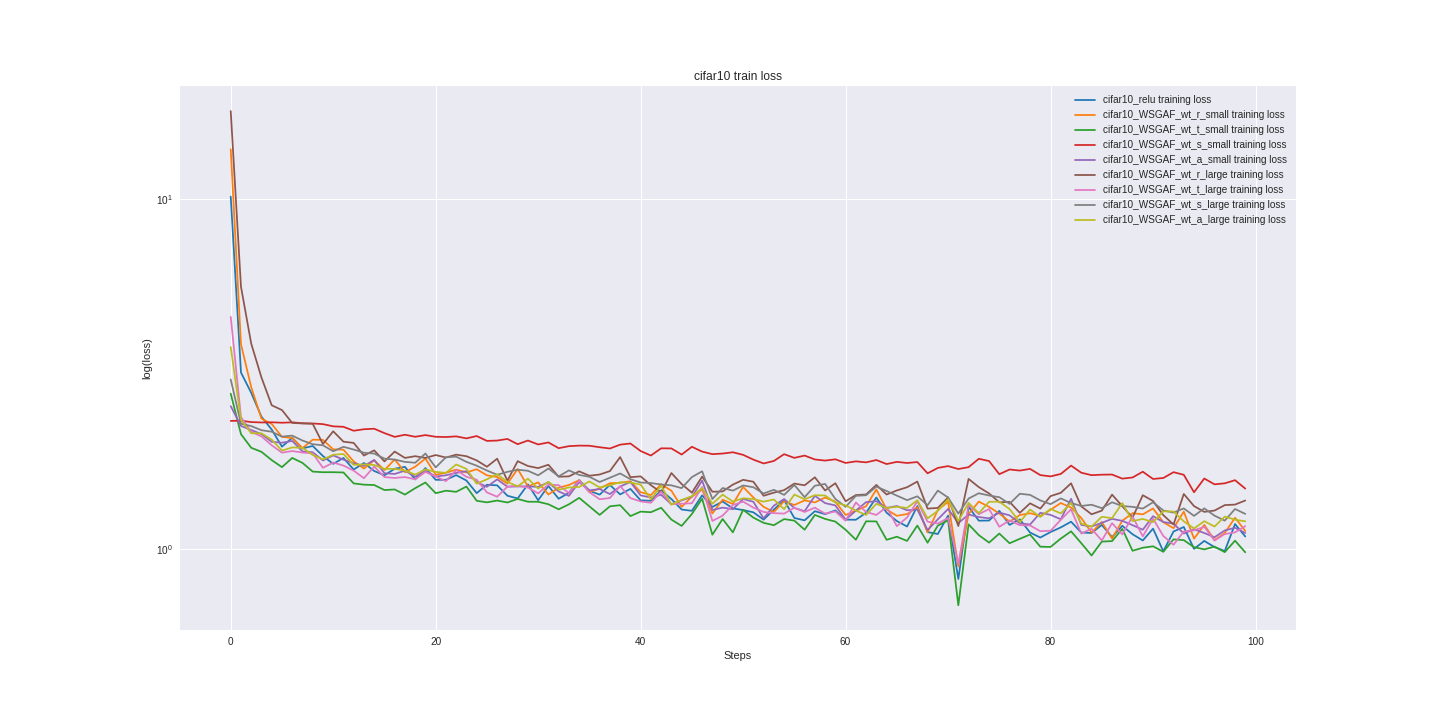

Values plotted in this chart, from the file beside it:
cifar10_relu_train_loss, cifar10_relu_valid_loss, cifar10_WSGAF_wt_r_small_train_loss, cifar10_WSGAF_wt_r_small_valid_loss, cifar10_WSGAF_wt_t_small_train_loss, cifar10_WSGAF_wt_t_small_valid_loss, cifar10_WSGAF_wt_s_small_train_loss, cifar10_WSGAF_wt_s_small_valid_loss, cifar10_WSGAF_wt_a_small_train_loss, cifar10_WSGAF_wt_a_small_valid_loss, cifar10_WSGAF_wt_r_large_train_loss, cifar10_WSGAF_wt_r_large_valid_loss, cifar10_WSGAF_wt_t_large_train_loss, cifar10_WSGAF_wt_t_large_valid_loss, cifar10_WSGAF_wt_s_large_train_loss, cifar10_WSGAF_wt_s_large_valid_loss, cifar10_WSGAF_wt_a_large_train_loss, cifar10_WSGAF_wt_a_large_valid_loss
10.16, 10.57, 13.88, 13.62, 2.775, 2.638, 2.319, 2.363, 2.556, 2.466, 17.84, 17.58, 4.601, 4.485, 3.047, 2.925, 3.773, 4.096
3.189, 3.019, 3.84, 4.064, 2.125, 2.126, 2.322, 2.305, 2.243, 2.259, 5.613, 5.876, 2.377, 2.37, 2.276, 2.285, 2.337, 2.284
2.791, 2.731, 2.895, 2.847, 1.943, 1.951, 2.301, 2.308, 2.184, 2.198, 3.858, 3.582, 2.157, 2.231, 2.241, 2.225, 2.137, 2.191
2.384, 2.362, 2.355, 2.431, 1.891, 1.886, 2.295, 2.302, 2.126, 2.122, 3.085, 2.916, 2.094, 2.091, 2.181, 2.172, 2.137, 2.119
2.19, 2.22, 2.273, 2.282, 1.791, 1.875, 2.298, 2.296, 2.02, 2.013, 2.57, 2.661, 1.975, 2.043, 2.159, 2.102, 2.049, 2.043
1.957, 2.038, 2.088, 2.177, 1.71, 1.803, 2.291, 2.294, 2.008, 2.036, 2.491, 2.392, 1.881, 1.958, 2.091, 2.115, 1.907, 2.022
2.075, 2.029, 2.071, 2.08, 1.817, 1.786, 2.297, 2.291, 2.032, 1.96, 2.288, 2.368, 1.901, 1.928, 2.105, 2.082, 1.947, 1.976
1.935, 1.926, 1.939, 2.113, 1.759, 1.834, 2.283, 2.282, 1.897, 1.974, 2.28, 2.379, 1.883, 1.811, 2.037, 2.036, 1.942, 1.947
1.966, 1.943, 2.049, 1.972, 1.661, 1.728, 2.28, 2.275, 1.886, 1.883, 2.275, 2.171, 1.872, 1.864, 1.989, 2.047, 1.853, 1.904
1.84, 1.984, 2.047, 1.949, 1.654, 1.674, 2.27, 2.264, 1.787, 1.843, 1.99, 2.137, 1.703, 1.781, 1.975, 1.989, 1.8, 1.879
1.748, 1.838, 1.923, 1.932, 1.654, 1.636, 2.237, 2.252, 1.847, 1.841, 2.166, 2.006, 1.762, 1.802, 1.899, 1.908, 1.856, 1.839
1.817, 1.863, 1.918, 1.857, 1.651, 1.701, 2.231, 2.226, 1.797, 1.861, 2.022, 1.973, 1.728, 1.784, 1.955, 1.949, 1.864, 1.857
1.683, 1.894, 1.776, 1.877, 1.536, 1.594, 2.173, 2.194, 1.753, 1.753, 2.006, 1.997, 1.671, 1.645, 1.92, 1.913, 1.736, 1.833
1.757, 1.825, 1.694, 1.857, 1.524, 1.507, 2.195, 2.183, 1.723, 1.789, 1.846, 1.997, 1.59, 1.617, 1.88, 1.933, 1.741, 1.713
1.667, 1.764, 1.789, 1.748, 1.52, 1.581, 2.202, 2.156, 1.793, 1.704, 1.91, 1.978, 1.718, 1.687, 1.87, 1.934, 1.734, 1.763
1.62, 1.687, 1.677, 1.778, 1.471, 1.546, 2.14, 2.131, 1.643, 1.73, 1.776, 2.027, 1.602, 1.688, 1.808, 1.85, 1.69, 1.668
1.692, 1.671, 1.798, 1.868, 1.476, 1.566, 2.087, 2.163, 1.635, 1.641, 1.894, 1.893, 1.593, 1.57, 1.797, 1.817, 1.691, 1.75
1.713, 1.635, 1.654, 1.781, 1.427, 1.532, 2.117, 2.096, 1.671, 1.672, 1.817, 1.868, 1.602, 1.628, 1.77, 1.856, 1.672, 1.656
1.577, 1.628, 1.715, 1.726, 1.489, 1.569, 2.089, 2.085, 1.605, 1.649, 1.838, 1.976, 1.579, 1.603, 1.76, 1.857, 1.628, 1.726
1.7, 1.643, 1.81, 1.704, 1.546, 1.529, 2.112, 2.065, 1.672, 1.684, 1.817, 1.797, 1.657, 1.55, 1.87, 1.802, 1.685, 1.642
1.573, 1.639, 1.627, 1.662, 1.44, 1.484, 2.089, 2.073, 1.607, 1.675, 1.852, 1.875, 1.606, 1.69, 1.707, 1.782, 1.657, 1.694
1.573, 1.698, 1.648, 1.761, 1.464, 1.438, 2.085, 2.113, 1.621, 1.614, 1.822, 1.838, 1.56, 1.546, 1.825, 1.782, 1.647, 1.661
1.623, 1.611, 1.683, 1.632, 1.454, 1.466, 2.094, 2.054, 1.646, 1.707, 1.857, 1.811, 1.678, 1.555, 1.832, 1.718, 1.74, 1.674
1.566, 1.547, 1.652, 1.636, 1.505, 1.457, 2.067, 2.064, 1.665, 1.597, 1.838, 1.788, 1.605, 1.604, 1.771, 1.81, 1.691, 1.68
1.441, 1.604, 1.687, 1.616, 1.37, 1.495, 2.099, 2.045, 1.549, 1.601, 1.788, 1.792, 1.574, 1.531, 1.727, 1.759, 1.534, 1.615
1.523, 1.571, 1.62, 1.565, 1.356, 1.449, 2.033, 2.015, 1.502, 1.612, 1.715, 1.705, 1.448, 1.581, 1.672, 1.736, 1.578, 1.577
1.517, 1.488, 1.602, 1.62, 1.372, 1.384, 2.037, 2.05, 1.578, 1.537, 1.808, 1.798, 1.407, 1.458, 1.626, 1.72, 1.632, 1.576
1.417, 1.482, 1.533, 1.679, 1.355, 1.391, 2.059, 2.021, 1.503, 1.546, 1.564, 1.692, 1.504, 1.581, 1.658, 1.652, 1.552, 1.569
1.391, 1.463, 1.69, 1.619, 1.387, 1.398, 1.989, 2.024, 1.506, 1.551, 1.779, 1.707, 1.513, 1.607, 1.681, 1.671, 1.507, 1.58
1.527, 1.46, 1.506, 1.553, 1.362, 1.396, 2.038, 2.03, 1.506, 1.551, 1.723, 1.818, 1.495, 1.496, 1.67, 1.736, 1.585, 1.631
1.375, 1.557, 1.547, 1.623, 1.361, 1.381, 1.986, 1.958, 1.502, 1.504, 1.699, 1.753, 1.439, 1.474, 1.62, 1.728, 1.485, 1.613
1.51, 1.521, 1.428, 1.541, 1.339, 1.37, 2.012, 1.945, 1.547, 1.519, 1.737, 1.704, 1.524, 1.464, 1.695, 1.717, 1.553, 1.5
1.389, 1.415, 1.494, 1.607, 1.295, 1.364, 1.938, 1.949, 1.457, 1.522, 1.605, 1.735, 1.519, 1.514, 1.609, 1.629, 1.474, 1.559
1.444, 1.495, 1.52, 1.515, 1.339, 1.307, 1.964, 1.972, 1.415, 1.466, 1.609, 1.721, 1.441, 1.497, 1.674, 1.577, 1.496, 1.636
1.57, 1.524, 1.569, 1.532, 1.397, 1.288, 1.971, 1.912, 1.549, 1.394, 1.663, 1.55, 1.565, 1.389, 1.625, 1.625, 1.501, 1.571
1.463, 1.429, 1.451, 1.556, 1.321, 1.273, 1.969, 1.889, 1.468, 1.502, 1.616, 1.773, 1.449, 1.487, 1.605, 1.592, 1.556, 1.502
1.427, 1.404, 1.486, 1.559, 1.249, 1.34, 1.95, 1.916, 1.481, 1.487, 1.629, 1.749, 1.384, 1.383, 1.551, 1.605, 1.496, 1.417
1.521, 1.425, 1.538, 1.494, 1.321, 1.259, 1.933, 1.954, 1.432, 1.409, 1.666, 1.729, 1.395, 1.366, 1.595, 1.564, 1.519, 1.47
1.429, 1.438, 1.543, 1.537, 1.331, 1.334, 1.983, 1.927, 1.505, 1.414, 1.827, 1.699, 1.511, 1.426, 1.641, 1.587, 1.547, 1.474
1.482, 1.438, 1.558, 1.429, 1.239, 1.289, 1.999, 1.916, 1.551, 1.492, 1.6, 1.72, 1.395, 1.438, 1.58, 1.598, 1.545, 1.448
1.374, 1.465, 1.45, 1.475, 1.276, 1.29, 1.902, 1.897, 1.42, 1.443, 1.609, 1.593, 1.364, 1.53, 1.545, 1.614, 1.524, 1.511
1.37, 1.494, 1.423, 1.558, 1.271, 1.341, 1.846, 2.011, 1.401, 1.377, 1.518, 1.709, 1.353, 1.43, 1.54, 1.588, 1.384, 1.419
1.468, 1.455, 1.529, 1.539, 1.309, 1.295, 1.936, 1.912, 1.425, 1.413, 1.448, 1.608, 1.454, 1.424, 1.525, 1.533, 1.514, 1.523
1.386, 1.439, 1.464, 1.514, 1.211, 1.244, 1.934, 1.951, 1.34, 1.44, 1.645, 1.695, 1.34, 1.443, 1.517, 1.553, 1.335, 1.412
1.294, 1.437, 1.316, 1.568, 1.161, 1.342, 1.858, 1.912, 1.373, 1.362, 1.53, 1.653, 1.344, 1.416, 1.489, 1.546, 1.379, 1.539
1.282, 1.353, 1.409, 1.516, 1.256, 1.344, 1.955, 1.883, 1.406, 1.37, 1.445, 1.598, 1.348, 1.397, 1.602, 1.654, 1.412, 1.473
1.42, 1.359, 1.475, 1.472, 1.389, 1.313, 1.894, 1.9, 1.566, 1.414, 1.607, 1.586, 1.501, 1.36, 1.664, 1.551, 1.491, 1.419
1.315, 1.392, 1.26, 1.421, 1.096, 1.281, 1.863, 1.892, 1.289, 1.403, 1.455, 1.647, 1.2, 1.363, 1.386, 1.536, 1.344, 1.448
1.364, 1.372, 1.38, 1.512, 1.215, 1.287, 1.87, 1.842, 1.31, 1.392, 1.457, 1.61, 1.243, 1.344, 1.491, 1.497, 1.427, 1.449
1.303, 1.378, 1.342, 1.461, 1.113, 1.219, 1.886, 1.889, 1.296, 1.398, 1.524, 1.667, 1.333, 1.263, 1.465, 1.559, 1.363, 1.383
1.289, 1.383, 1.501, 1.505, 1.291, 1.266, 1.854, 1.858, 1.387, 1.417, 1.573, 1.53, 1.363, 1.333, 1.516, 1.5, 1.393, 1.491
1.27, 1.359, 1.4, 1.416, 1.226, 1.244, 1.797, 1.912, 1.361, 1.397, 1.553, 1.571, 1.31, 1.376, 1.498, 1.496, 1.386, 1.401
1.21, 1.286, 1.317, 1.424, 1.185, 1.162, 1.752, 1.898, 1.22, 1.395, 1.416, 1.576, 1.273, 1.391, 1.438, 1.535, 1.363, 1.372
1.293, 1.363, 1.273, 1.428, 1.167, 1.2, 1.781, 1.821, 1.327, 1.384, 1.446, 1.425, 1.263, 1.347, 1.473, 1.453, 1.382, 1.405
1.375, 1.393, 1.366, 1.376, 1.215, 1.207, 1.863, 1.845, 1.386, 1.35, 1.47, 1.527, 1.259, 1.304, 1.424, 1.549, 1.297, 1.318
1.223, 1.255, 1.333, 1.38, 1.202, 1.234, 1.818, 1.779, 1.307, 1.367, 1.535, 1.516, 1.309, 1.33, 1.521, 1.45, 1.428, 1.407
1.204, 1.266, 1.374, 1.537, 1.133, 1.19, 1.845, 1.785, 1.279, 1.339, 1.517, 1.486, 1.273, 1.335, 1.403, 1.436, 1.384, 1.435
1.279, 1.3, 1.355, 1.357, 1.248, 1.219, 1.799, 1.81, 1.416, 1.321, 1.6, 1.593, 1.309, 1.358, 1.513, 1.522, 1.421, 1.383
1.255, 1.335, 1.4, 1.33, 1.216, 1.305, 1.786, 1.896, 1.349, 1.366, 1.466, 1.518, 1.259, 1.363, 1.531, 1.509, 1.419, 1.405
1.286, 1.41, 1.362, 1.431, 1.195, 1.171, 1.801, 1.808, 1.329, 1.377, 1.538, 1.654, 1.277, 1.312, 1.387, 1.397, 1.355, 1.381
... 40 more rows
